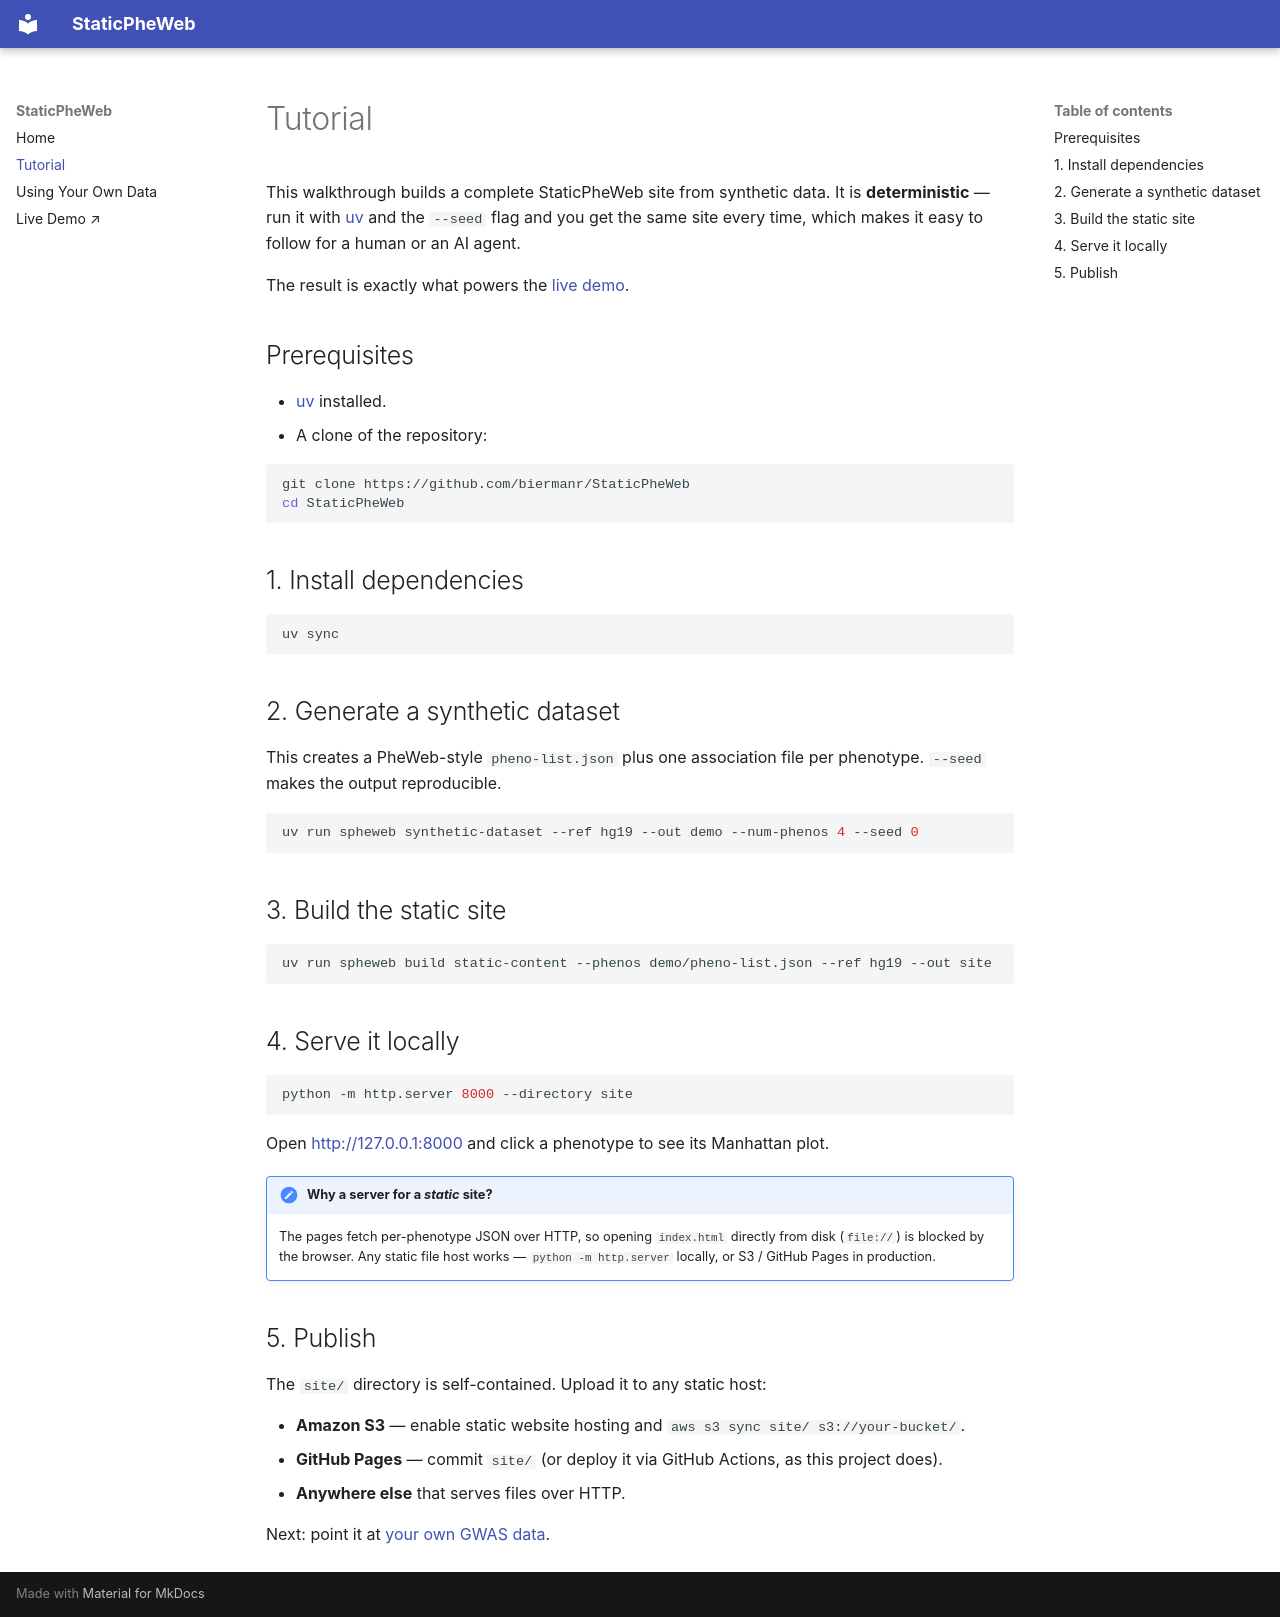

repository: biermanr/StaticPheWeb · page: tutorial/index.html · generator: mkdocs

# Tutorial

This walkthrough builds a complete StaticPheWeb site from synthetic data. It is
**deterministic** — run it with [uv](https://docs.astral.sh/uv/) and the `--seed` flag
and you get the same site every time, which makes it easy to follow for a human or an
AI agent.

The result is exactly what powers the
[live demo](https://biermanr.github.io/StaticPheWeb/demo/).

## Prerequisites

- [uv](https://docs.astral.sh/uv/) installed.
- A clone of the repository:

  ```bash
  git clone https://github.com/biermanr/StaticPheWeb
  cd StaticPheWeb
  ```

## 1. Install dependencies

```bash
uv sync
```

## 2. Generate a synthetic dataset

This creates a PheWeb-style `pheno-list.json` plus one association file per phenotype.
`--seed` makes the output reproducible.

```bash
uv run spheweb synthetic-dataset --ref hg19 --out demo --num-phenos 4 --seed 0
```

## 3. Build the static site

```bash
uv run spheweb build static-content --phenos demo/pheno-list.json --ref hg19 --out site
```

## 4. Serve it locally

```bash
python -m http.server 8000 --directory site
```

Open <http://127.0.0.1:8000> and click a phenotype to see its Manhattan plot.

!!! note "Why a server for a *static* site?"
    The pages fetch per-phenotype JSON over HTTP, so opening `index.html` directly from
    disk (`file://`) is blocked by the browser. Any static file host works —
    `python -m http.server` locally, or S3 / GitHub Pages in production.

## 5. Publish

The `site/` directory is self-contained. Upload it to any static host:

- **Amazon S3** — enable static website hosting and `aws s3 sync site/ s3://your-bucket/`.
- **GitHub Pages** — commit `site/` (or deploy it via GitHub Actions, as this project does).
- **Anywhere else** that serves files over HTTP.

Next: point it at [your own GWAS data](custom-data.md).
